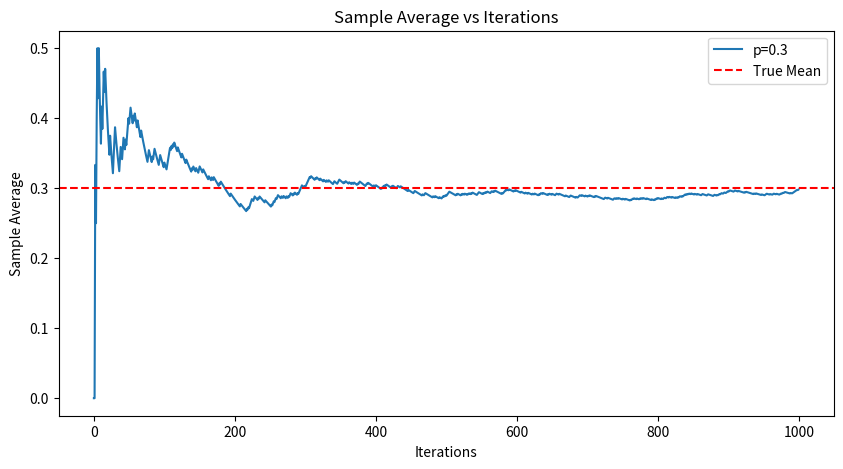
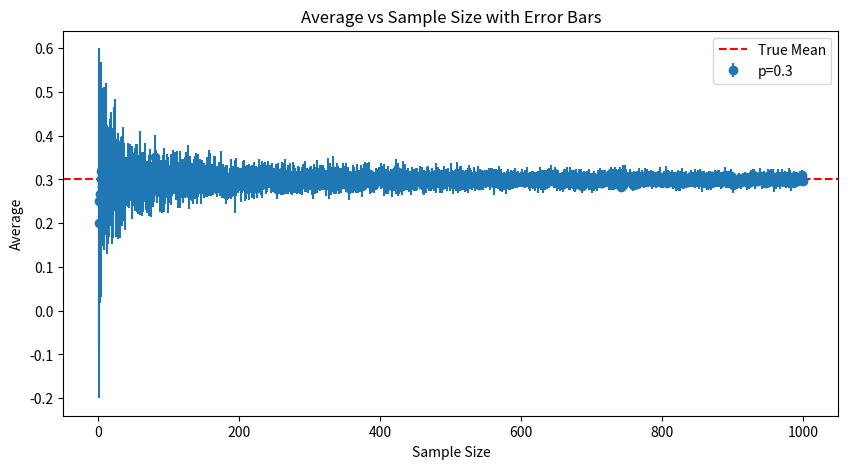
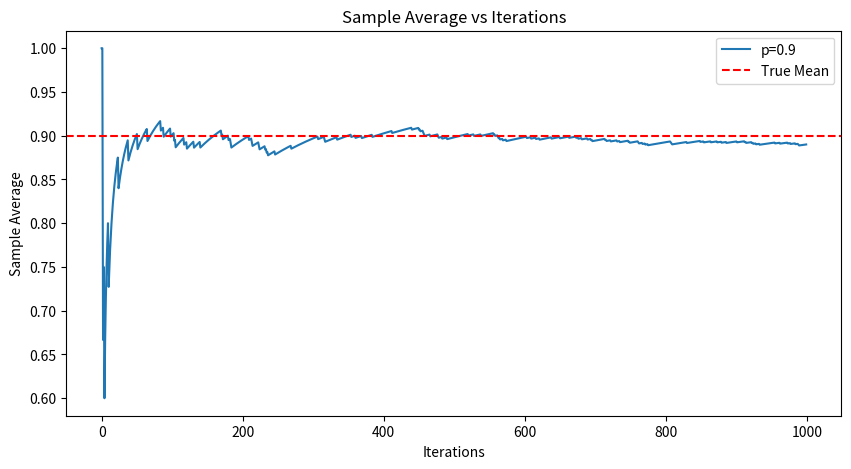
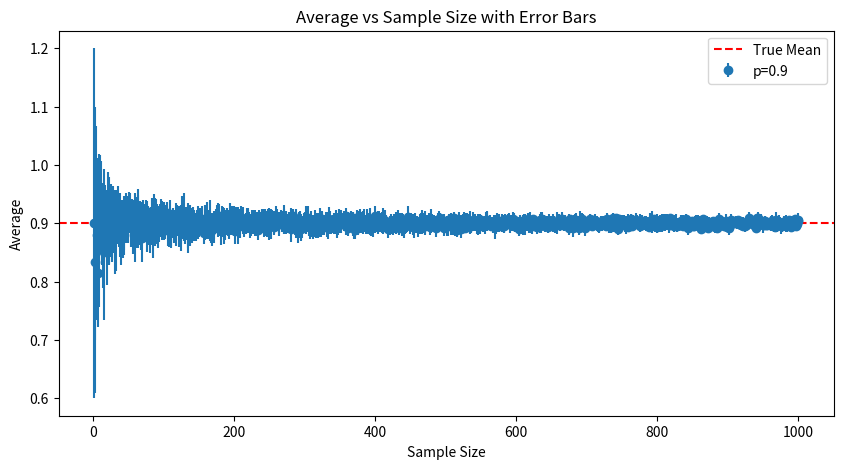

Source code (Python) for these figures, in order:
import numpy as np
import matplotlib.pyplot as plt


# Function to simulate Bernoulli trials and compute sample averages
def simulate_bernoulli_trials(n, p):
    trials = np.random.binomial(1, p, n)
    return np.cumsum(trials) / np.arange(1, n + 1)


# Part (a): Plotting the sample average vs iterations for a biased coin
def plot_sample_average_vs_iterations(n, p):
    sample_averages = simulate_bernoulli_trials(n, p)

    plt.figure(figsize=(10, 5))
    plt.plot(sample_averages, label=f'p={p}')
    plt.axhline(y=p, color='r', linestyle='--', label='True Mean')
    plt.xlabel('Iterations')
    plt.ylabel('Sample Average')
    plt.title('Sample Average vs Iterations')
    plt.legend()
    plt.show()


# Function to perform experiments and compute averages
def perform_experiments(n, m, p):
    averages_matrix = np.zeros((n, m))

    for k in range(1, n + 1):
        for j in range(m):
            sample = np.random.binomial(1, p, k)
            averages_matrix[k - 1, j] = np.mean(sample)

    return averages_matrix


# Part (b): Plotting average vs sample size with error bars
def plot_averages_with_error_bars(n, m, p):
    averages_matrix = perform_experiments(n, m, p)
    means = np.mean(averages_matrix, axis=1)
    std_devs = np.std(averages_matrix, axis=1)

    plt.figure(figsize=(10, 5))
    plt.errorbar(np.arange(1, n + 1), means, yerr=std_devs, fmt='o', label=f'p={p}')
    plt.axhline(y=p, color='r', linestyle='--', label='True Mean')
    plt.xlabel('Sample Size')
    plt.ylabel('Average')
    plt.title('Average vs Sample Size with Error Bars')
    plt.legend()
    plt.show()


# Main function to run the tests for p = 0.3 and p = 0.9
def main():
    n = 1000
    m = 10
    probabilities = [0.3, 0.9]

    for p in probabilities:
        print(f"Running simulation for p = {p}")
        # Part (a)
        plot_sample_average_vs_iterations(n, p)

        # Part (b)
        plot_averages_with_error_bars(n, m, p)


if __name__ == "__main__":
    main()
